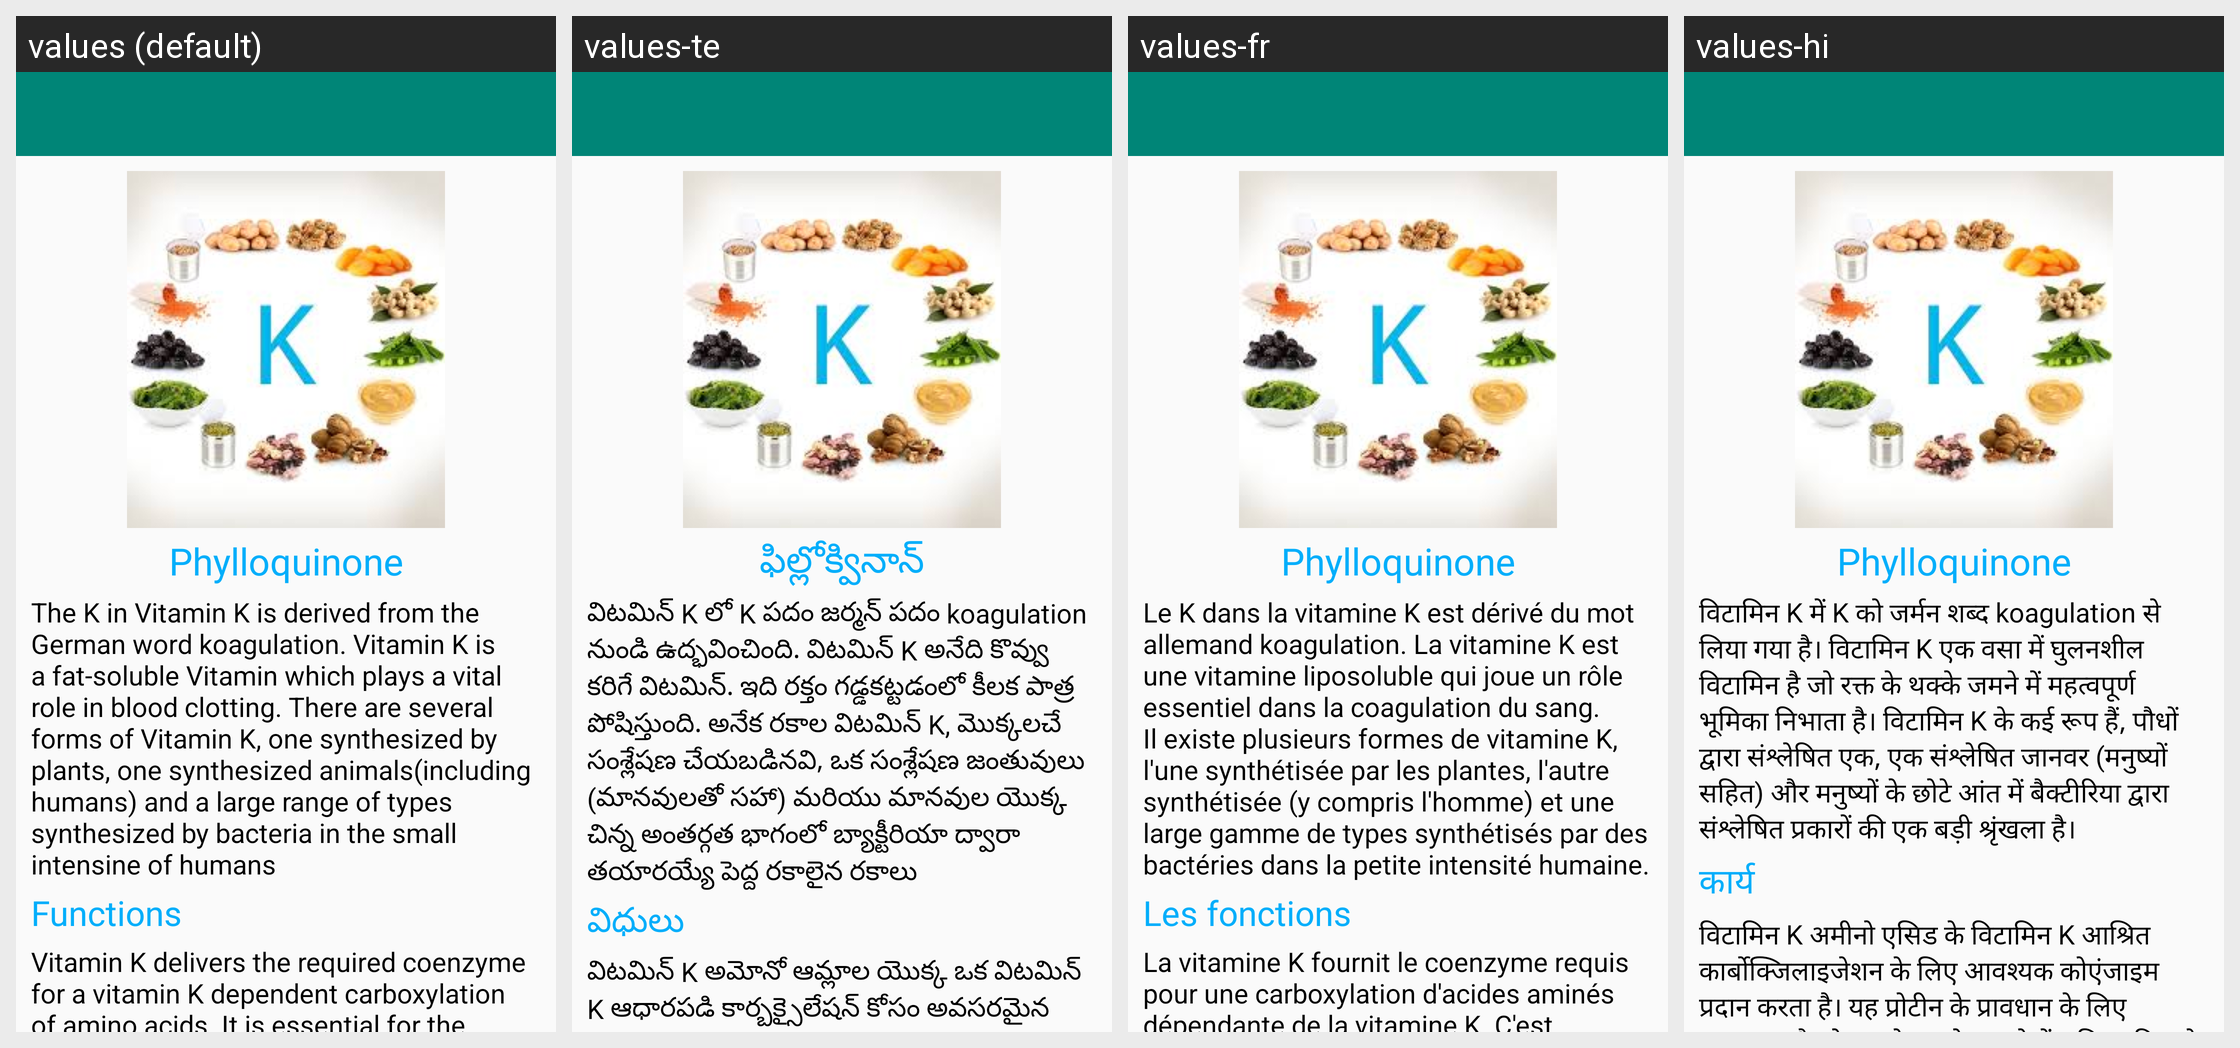

The same Android screen rendered under several of its app's locales, left to right. List the strings drawn on it with the default value and each locale's translation.
Android screen res/layout/activity_vitamin_k.xml rendered under 4 locales, left to right: values (default), values-te, values-fr, values-hi. Device: Nexus 5 (rendered at 1080×1920; each locale shown at half size, 540×960, under a caption strip naming it); theme AppTheme.
Strings drawn on this screen, with the default value and each locale's value (text and hints the layout hard-codes, and strings that could not be matched under every locale, appear in the picture but are not listed):

vitk_heading
  values: Phylloquinone
  values-te: ఫిల్లోక్వినాన్
  values-fr: Phylloquinone
  values-hi: Phylloquinone

vitk_mesg
  values: The K in Vitamin K is derived from the German word koagulation. Vitamin K is a fat-soluble Vitamin which plays a vital role in blood clotting. There are several forms of Vitamin K, one synthesized by plants, one synthesized animals(including humans) and a large range of types synthesized by bacteria in the small intensine of humans
  values-te: విటమిన్ K లో K పదం జర్మన్ పదం koagulation నుండి ఉద్భవించింది. విటమిన్ K అనేది కొవ్వు కరిగే విటమిన్. ఇది రక్తం గడ్డకట్టడంలో కీలక పాత్ర పోషిస్తుంది. అనేక రకాల విటమిన్ K, మొక్కలచే సంశ్లేషణ చేయబడినవి, ఒక సంశ్లేషణ జంతువులు (మానవులతో సహా) మరియు మానవుల యొక్క చిన్న అంతర్గత భాగంలో బ్యాక్టీరియా ద్వారా తయారయ్యే పెద్ద రకాలైన రకాలు
  values-fr: Le K dans la vitamine K est dérivé du mot allemand koagulation. La vitamine K est une vitamine liposoluble qui joue un rôle essentiel dans la coagulation du sang. Il existe plusieurs formes de vitamine K, l'une synthétisée par les plantes, l'autre synthétisée (y compris l'homme) et une large gamme de types synthétisés par des bactéries dans la petite intensité humaine.
  values-hi: विटामिन K में K को जर्मन शब्द koagulation से लिया गया है। विटामिन K एक वसा में घुलनशील विटामिन है जो रक्त के थक्के जमने में महत्वपूर्ण भूमिका निभाता है। विटामिन K के कई रूप हैं, पौधों द्वारा संश्लेषित एक, एक संश्लेषित जानवर (मनुष्यों सहित) और मनुष्यों के छोटे आंत में बैक्टीरिया द्वारा संश्लेषित प्रकारों की एक बड़ी श्रृंखला है।

vit_funcs
  values: Functions
  values-te: విధులు
  values-fr: Les fonctions
  values-hi: कार्य

vitk_funcs
  values: Vitamin K delivers the required coenzyme for a vitamin K dependent carboxylation of amino acids. It is essential for the provision of proteins that play a role in blood clotting. Therefore, It is clear that deficiency causes bleeding disorders such as haemorrhagic (uncontrolled bleeding). This may cause nose bleeds, blood in the urine, or extremely heavy menstrual bleeding. In infants vitamin K …[clipped]
  values-te: విటమిన్ K అమోనో ఆమ్లాల యొక్క ఒక విటమిన్ K ఆధారపడి కార్బక్సైలేషన్ కోసం అవసరమైన ఎంజైముల సహాయకాన్ని అందిస్తుంది. రక్తం గడ్డ కట్టడంలో పాత్ర పోషించే ప్రోటీన్ల ఏర్పాటుకు ఇది అవసరం. అందువలన, లోపం రక్తస్రావం (అదుపులేని రక్తస్రావం) వంటి రక్తస్రావం జబ్బులకు కారణమవుతుంది. దీని వలన ముక్కు బ్లేడ్లు, మూత్రంలో రక్తం లేదా చాలా తీవ్రమైన ఋతు రక్తస్రావం ఏర్పడవచ్చు. శిశువుల్లో విటమిన్ K లోపం కూడా పుర్రె యొక్క …[clipped]
  values-fr: La vitamine K fournit le coenzyme requis pour une carboxylation d'acides aminés dépendante de la vitamine K. C'est essentiel pour la fourniture de protéines qui jouent un rôle dans la coagulation du sang. Par conséquent, il est clair que la carence provoque des troubles hémorragiques tels que des hémorragies (saignements incontrôlés). Cela peut provoquer des saignements de nez, du sang dans les …[clipped]
  values-hi: विटामिन K अमीनो एसिड के विटामिन K आश्रित कार्बोक्जिलाइजेशन के लिए आवश्यक कोएंजाइम प्रदान करता है। यह प्रोटीन के प्रावधान के लिए आवश्यक है जो रक्त के थक्के बनाने में भूमिका निभाते हैं। इसलिए, यह स्पष्ट है कि कमी से रक्तस्रावी विकार होते हैं जैसे रक्तस्रावी (अनियंत्रित रक्तस्राव)। इसके कारण नाक बहना, पेशाब में खून आना या अत्यधिक भारी मासिक धर्म हो सकता है। शिशुओं में विटामिन के की कमी से खोपड़ी के …[clipped]
